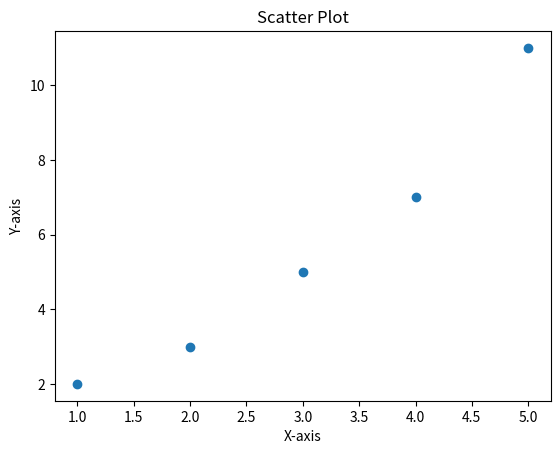

Source code (Python):
# scatter_plot.py

import matplotlib.pyplot as plt

# Data
x = [1, 2, 3, 4, 5]
y = [2, 3, 5, 7, 11]

# Create a scatter plot
plt.scatter(x, y)

# Customize the chart
plt.xlabel('X-axis')
plt.ylabel('Y-axis')
plt.title('Scatter Plot')

# Display the chart
plt.show()
